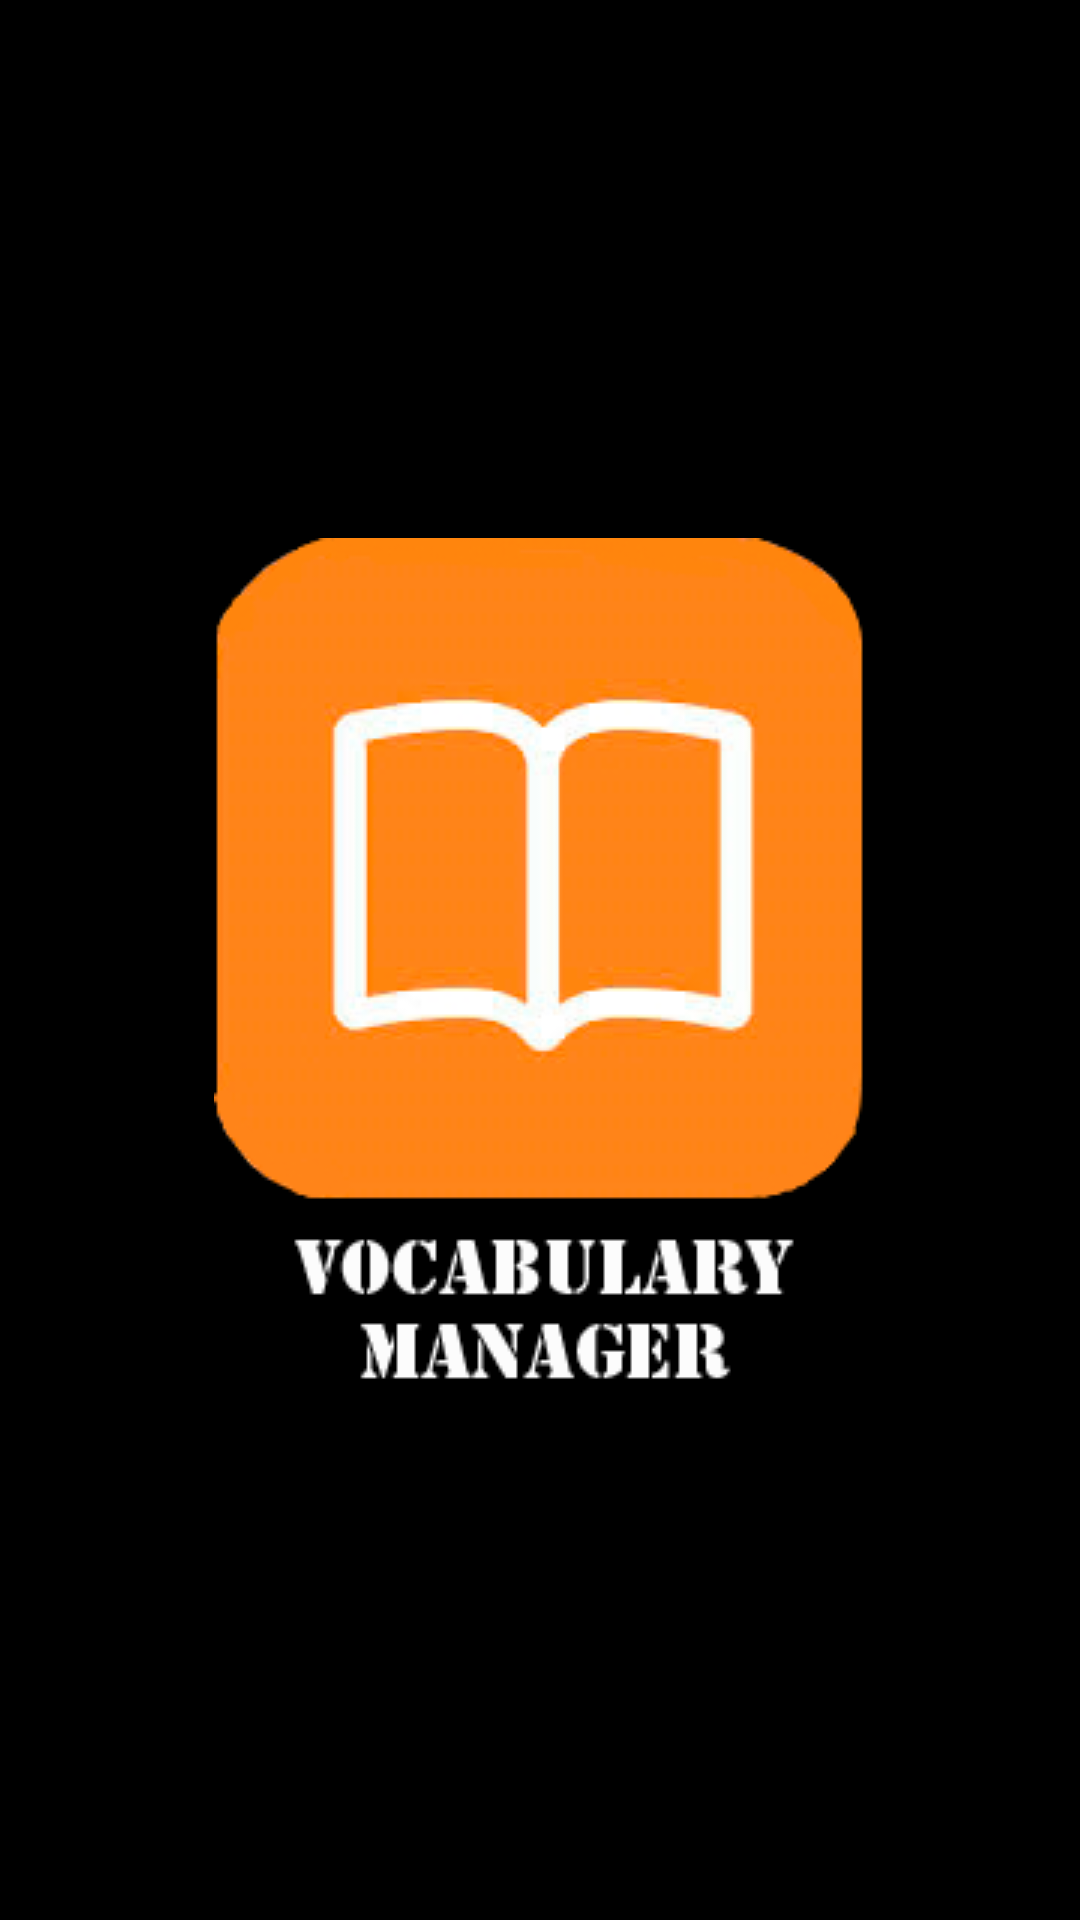

Here is an Android app screen rendered from its layout file. Give the layout XML and the strings, colors and styles it references.
<!-- AndroidManifest.xml: application theme AppTheme -->
<!-- res/layout/activity_splash_screen.xml -->
<RelativeLayout xmlns:android="http://schemas.android.com/apk/res/android"
    xmlns:tools="http://schemas.android.com/tools"
    android:layout_width="match_parent"
    android:background="@color/col_black"
    android:layout_height="match_parent" >

    <ImageView
        android:id="@+id/iv_logo"
        android:layout_width="wrap_content"
        android:layout_height="wrap_content"
        android:layout_centerInParent="true"
        android:background="@drawable/logo_main" >
    </ImageView>

</RelativeLayout>
<!-- resources referenced by this layout -->
<resources>
  <color name="col_black">#000 </color>
  <!-- drawable logo_main: png bitmap (drawable, 21009 bytes) -->
  <style name="AppTheme" parent="AppBaseTheme" />
  <style name="AppBaseTheme" parent="android:Theme.Light" />
</resources>
